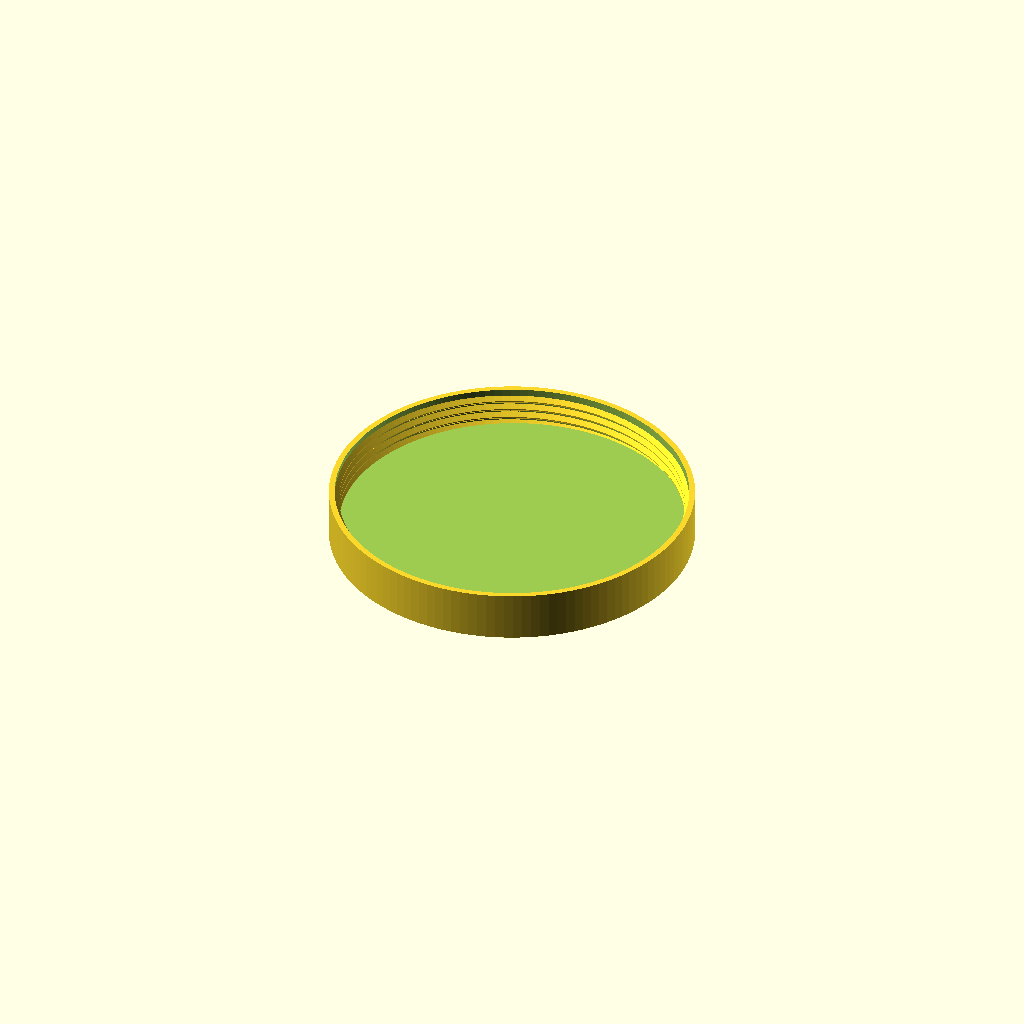
Cell 1: rendered with the file's own defaults.
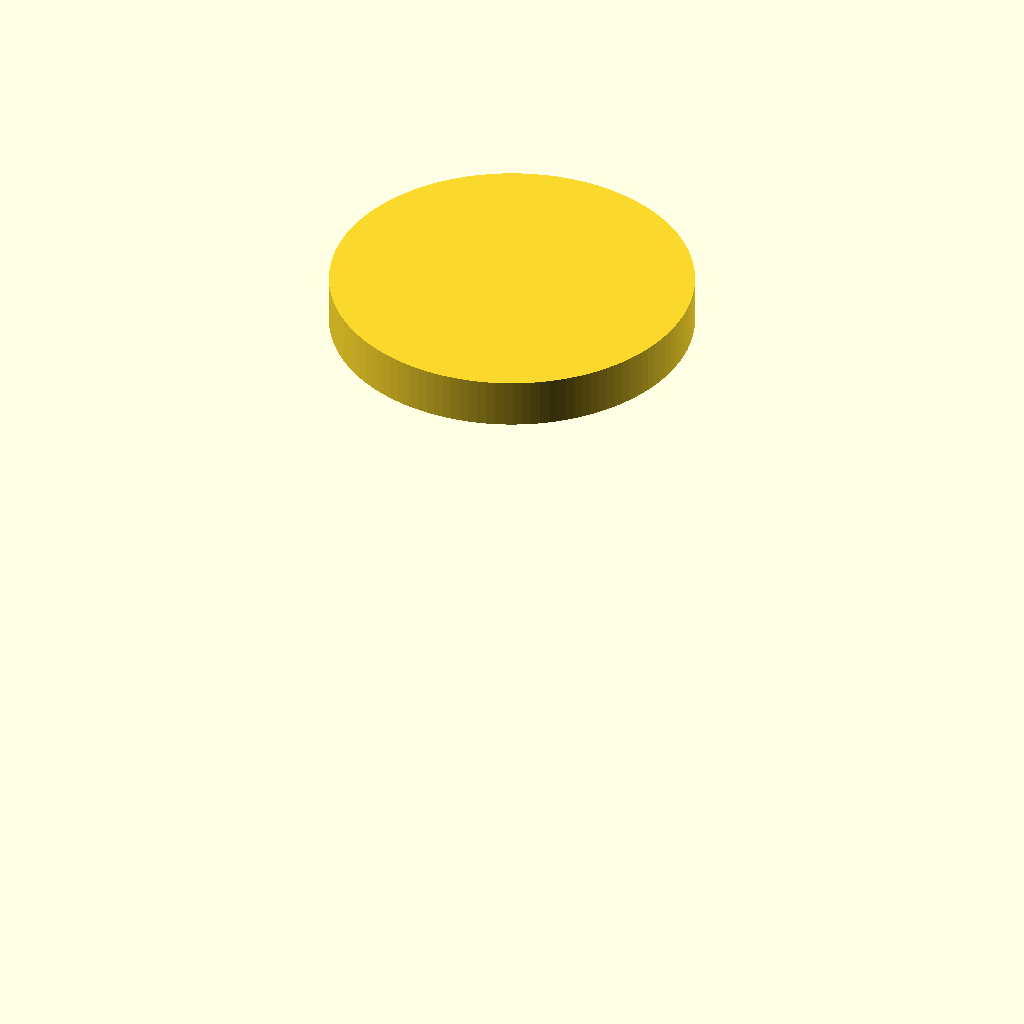
Cell 2: the same model with layout_to_print = 0.
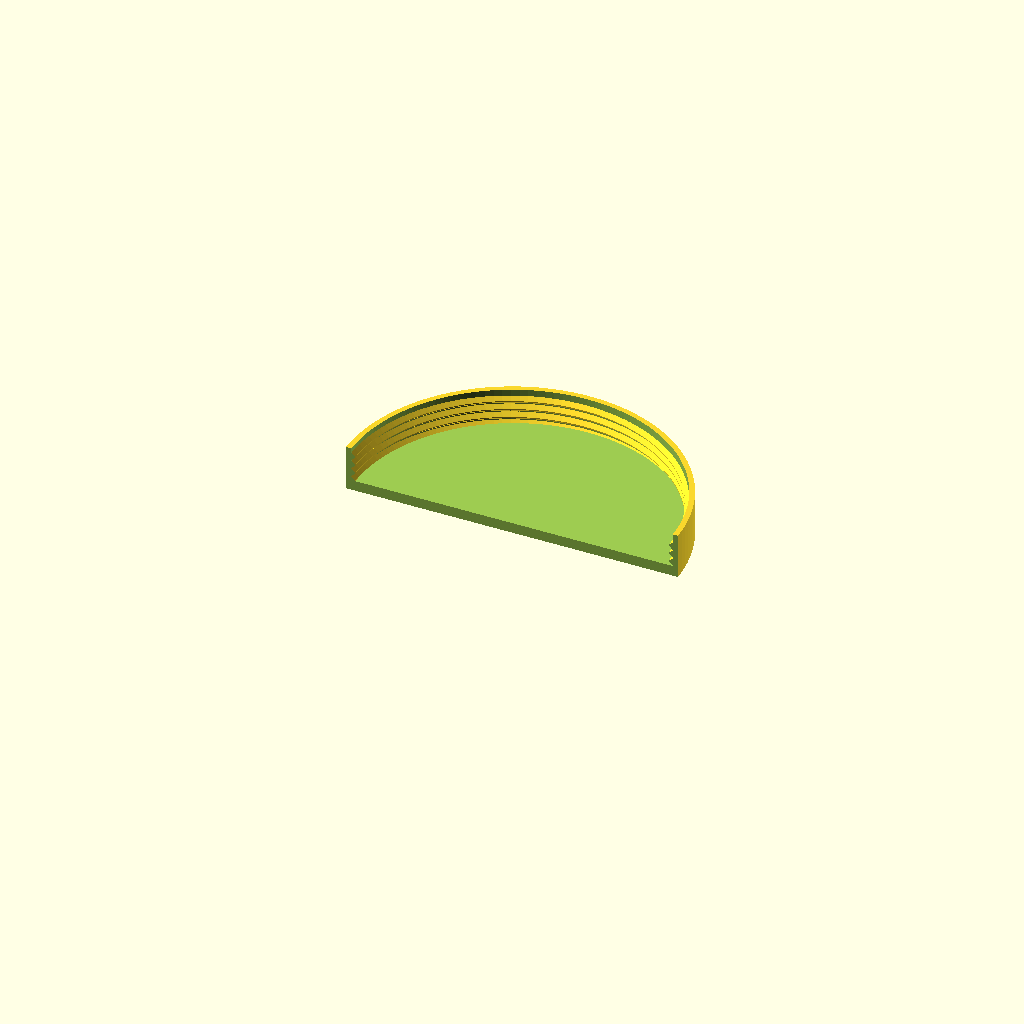
Cell 3 — view_sectioned set to 1, the other parameters unchanged.
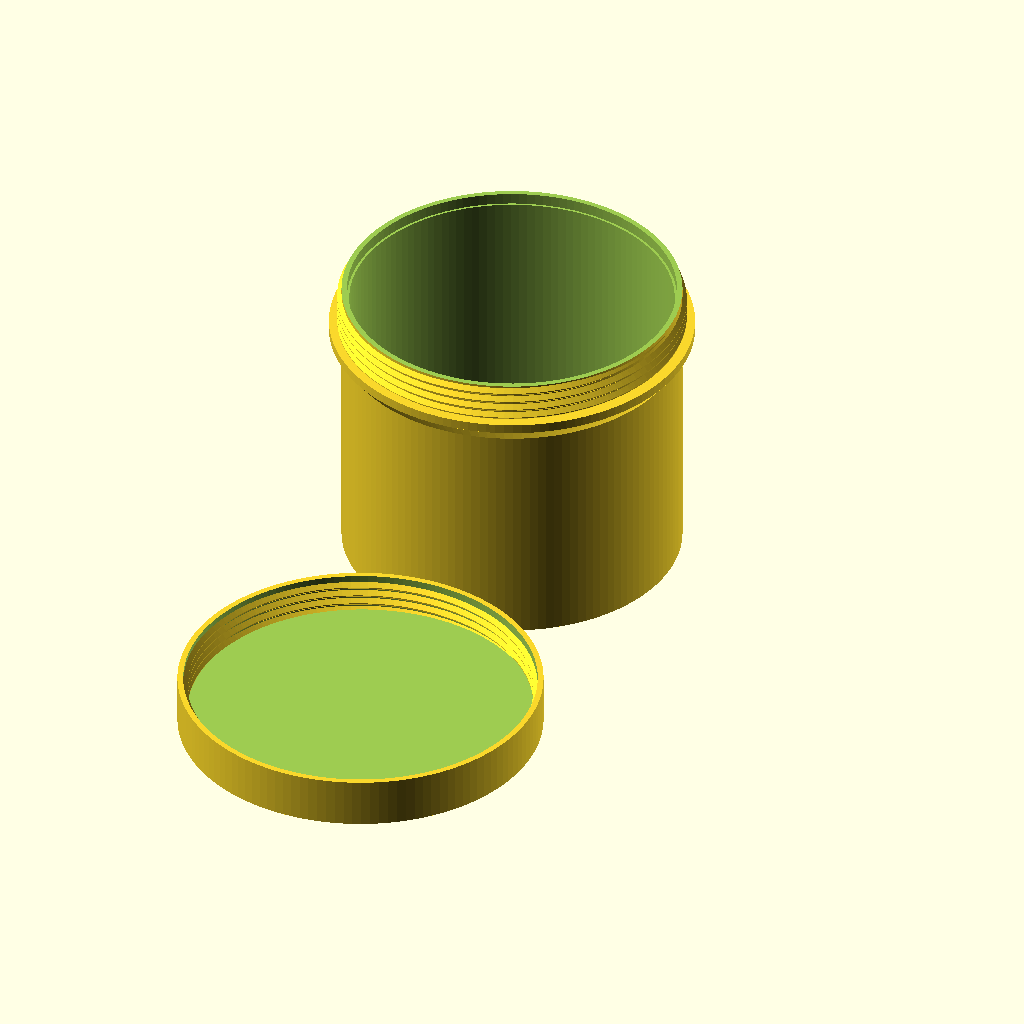
Cell 4: the same model with part_to_print = 0.
One fixed orthographic camera (rotation 55°, 0°, 25°; colour scheme Cornfield) for every cell.
Source of the model, scadFiles/1648580/2555861.scad:
/* Geometry */

// The inner width in mm

Breite_Dose = 84.2;

// The inner height in mm

Hoehe_Dose = 74;

// the tickness oth the cans walls

Wanddicke = 2;

// the thickness of the lids walls

Wanddicke_Deckel = 2;

// the thickness of the floor

Bodendicke = 3;

// the height of an optional rim

Hoehe_Rand = 3;

// the diameter of the optional rim

Durchmesser_Rand = 85.4;

// the height of the thread

Gewindehoehe = 10;

// turns of thread

thread_turns = 4;

// Cut away a bit of the thread to make it blunt and easier going. How much (in percent) shall be cut away?

cut_thread_percent = 10;

// true makes the base for the thread of the can wider to fit the lid

smooth_sides = 1; // [0:no, 1:yes]



/* [Printing] */

// Only set this to no if you want to see both parts together

layout_to_print = 1; // [0:no, 1:yes]

// Only set this to true if you want to have a sectioned view

view_sectioned = 0; // [0:no, 1:yes]

// It is recommended to print the parts seperately. Which part do you want to print

part_to_print = 2; // [0:all, 1:can, 2:cap]



/* Resolution and Tolerance */

// resolution of roundings in steps/360°

fn = 128; // [8,16,32,64,128,256]

// space between moving Parts, printer dependent

wackel = 0.5;



/* [Hidden] */

tol = 0.05;

thread_thicknes = ((Gewindehoehe/thread_turns)/2); // *(100-cut_tread_percent)/100;

Windungshoehe = Gewindehoehe / thread_turns;



cut_mittelhoehe = thread_thicknes*cut_thread_percent/100;

cut_breite = thread_thicknes*(100-cut_thread_percent)/100;





difference()

{

	Alles();

	if (view_sectioned!=0)

	{

		rotate([0,0,180])

		translate([-Breite_Dose,0,-tol])

			cube([Breite_Dose*2,Breite_Dose,Hoehe_Dose+Bodendicke+Bodendicke+tol*2+wackel]);

	}

}



module Alles()

{

	if (part_to_print == 0 || part_to_print == 1)

	{

		Dose();	

	}

	if ((part_to_print == 0) || (part_to_print == 2))

	{

		translate([

					0,

					(layout_to_print!=0) && (part_to_print == 0) ?

						-(Breite_Dose+thread_thicknes*2+Wanddicke*2+Wanddicke_Deckel)

						: 0,

					(layout_to_print!=0) ?

						0

						: Hoehe_Dose + Bodendicke * 2 + wackel/2

					])

			rotate([0,

					(layout_to_print!=0) ? 

						0

						: 180,

					-0])

				Deckel();

	}

}



module Dose()

{

	difference()

	{

		union()

		{

			cylinder(r = Breite_Dose / 2 + Wanddicke, h = Hoehe_Dose + Bodendicke, $fn=fn);

			translate([0,0,Hoehe_Dose + Bodendicke - Gewindehoehe - Windungshoehe/2])

				screw_extrude

				(

					P = (cut_thread_percent > 0) 

					?

						[

							[-tol,thread_thicknes-tol],

							[cut_breite,cut_mittelhoehe],

							[cut_breite,-cut_mittelhoehe],

							[-tol,-(thread_thicknes-tol)]	

						]

					:

						[

							[-tol,thread_thicknes-tol],

							[thread_thicknes,0],

							[-tol,-(thread_thicknes-tol)]	

						],

					r = Breite_Dose / 2 + Wanddicke,

					p = Windungshoehe,

					d = 360 * (thread_turns + 0),

					sr = 0,

					er = 45,

					fn = fn

				);



			translate([0,0,Hoehe_Dose + Bodendicke - Gewindehoehe - Windungshoehe])

			{

				cylinder(r=Breite_Dose/2+thread_thicknes+Wanddicke + ((smooth_sides!=0) ? Wanddicke_Deckel : 0), h=Windungshoehe, $fn=fn);

				translate([0,0,-Wanddicke*2])

					SideSupport(Breite_Dose/2+Wanddicke, 

								thread_thicknes + ((smooth_sides!=0) ? Wanddicke_Deckel : 0), 

								Wanddicke*2 );

			}

		}

		// Innenraum:

		translate([0,0,Bodendicke])

			cylinder(r=Breite_Dose / 2, h=Hoehe_Dose + tol, $fn=fn);

		// Platz für den Dosenrand:

		translate([0,0,Bodendicke + Hoehe_Dose - Hoehe_Rand])

			cylinder(r = Durchmesser_Rand/2, h=Hoehe_Rand + tol, $fn=fn);

		// Überstehendes Gewinde abschneiden:

		translate([0,0,Hoehe_Dose+Bodendicke-tol])

			cylinder(r=Breite_Dose+Wanddicke*2+thread_thicknes*2+tol, h=Windungshoehe*2+tol);

		/*

		*/

	}

}



module Deckel()

{

	difference()

	{

		cylinder(r = Breite_Dose/2 + thread_thicknes + Wanddicke+Wanddicke_Deckel, h = Gewindehoehe + Bodendicke, $fn=fn);

		translate([0,0,Bodendicke])

			cylinder(r=Breite_Dose / 2 + Wanddicke + thread_thicknes + wackel, h= Gewindehoehe + tol, $fn=fn);

	}

	difference()

	{

		translate([0,0, Bodendicke - Windungshoehe/2])

		{	

			screw_extrude

			(

				P = (cut_thread_percent > 0) 

				?

					[

						[tol*2,-(thread_thicknes-tol)],

						[-cut_breite,-cut_mittelhoehe],

						[-cut_breite, cut_mittelhoehe],

						[tol*2,thread_thicknes-tol]

					]

				:

					[

						[tol,-(thread_thicknes-tol)],

						[-thread_thicknes,0],

						[tol,thread_thicknes-tol]

					]

				,

				r = Breite_Dose / 2 + Wanddicke + thread_thicknes + wackel,

				p = Windungshoehe,

				d = 360 * (thread_turns + 0),

				sr = 0,

				er = 45,

				fn = fn

			);

		}

		translate([0,0,Gewindehoehe + Bodendicke])

			cylinder(r=Breite_Dose+Wanddicke*2+thread_thicknes+tol, h=Windungshoehe+tol);

		rotate([180,0,0])

			translate([0,0,-tol])

			cylinder(r=Breite_Dose+Wanddicke*2+thread_thicknes+tol, h=Windungshoehe+tol);

	}

}



module SideSupport(r,w,h)

{

	rotate_extrude($fn=fn)

		translate([r,0,0])

						polygon([[0,0],

							[w,h],

							[0,h]]);

		

}



/**

 * screw_extrude(P, r, p, d, sr, er, fn)

	by Philipp Klostermann

	

	screw_rotate rotates polygon P 

	with the radius r 

	with increasing height by p mm per turn 

	with a rotation angle of d degrees

	with a starting-ramp of sr degrees length

	with an ending-ramp of er degrees length

	in fn steps per turn.

	

	the points of P must be defined in clockwise direction looking from the outside.

	r must be bigger than the smallest negative X-coordinate in P.

	sr+er <= d

**/



module screw_extrude(P, r, p, d, sr, er, fn)

{

	anz_pt = len(P);

	steps = round(d * fn / 360);

	mm_per_deg = p / 360;

	points_per_side = len(P);

	echo ("steps: ", steps, " mm_per_deg: ", mm_per_deg);

	

	VL = [ [ r, 0, 0] ];

	PL = [ for (i=[0:1:anz_pt-1]) [ 0, 1+i,1+((i+1)%anz_pt)] ];

	V = [

		for(n=[1:1:steps-1])

			let 

			(

				w1 = n * d / steps,

				h1 = mm_per_deg * w1,

				s1 = sin(w1),

				c1 = cos(w1),

				faktor = (w1 < sr)

				?

					(w1 / sr)

				:

					(

						(w1 > (d - er))

						?

							1 - ((w1-(d-er)) / er)

						:

							1

					)

			)

			for (pt=P)

			[

				r * c1 + pt[0] * c1 * faktor, 

				r * s1 + pt[0] * s1 * faktor, 

				h1 + pt[1] * faktor 

			]

	];

	P1 = [

		for(n=[0:1:steps-3])

			for (i=[0:1:anz_pt-1]) 

			[

				1+(n*anz_pt)+i,

				1+(n*anz_pt)+anz_pt+i,

				1+(n*anz_pt)+anz_pt+(i+1)%anz_pt

			] 

			

		

	];

	P2 = 

	[

		for(n=[0:1:steps-3])

			 for (i=[0:1:anz_pt-1]) 

				[

					1+(n*anz_pt)+i,

					1+(n*anz_pt)+anz_pt+(i+1)%anz_pt,

					1+(n*anz_pt)+(i+1)%anz_pt,

				] 

			

		

	];



	VR = [ [ r * cos(d), r * sin(d), mm_per_deg * d ] ];

	PR = 

	[

		for (i=[0:1:anz_pt-1]) 

		[

			1+(steps-1)*anz_pt,

			1+(steps-2)*anz_pt+((i+1)%anz_pt),

			1+(steps-2)*anz_pt+i

		]

	];

			

	VG=concat(VL,V,VR);

	PG=concat(PL,P1,P2,PR);

	convex = round(d/45)+4;

	echo ("convexity = round(d/180)+4 = ", convex);

	polyhedron(VG,PG,convexity = convex);

}
Parameter table extracted from the source (name, type, default, range or options):
Breite_Dose: number, default 84.2
Hoehe_Dose: number, default 74
Wanddicke: number, default 2
Wanddicke_Deckel: number, default 2
Bodendicke: number, default 3
Hoehe_Rand: number, default 3
Durchmesser_Rand: number, default 85.4
Gewindehoehe: number, default 10
thread_turns: number, default 4
cut_thread_percent: number, default 10
smooth_sides: number, default 1, options 0, 1
layout_to_print: number, default 1, options 0, 1
view_sectioned: number, default 0, options 0, 1
part_to_print: number, default 2, options 0, 1, 2
fn: number, default 128, options 8, 16, 32, 64, 128, 256
wackel: number, default 0.5
